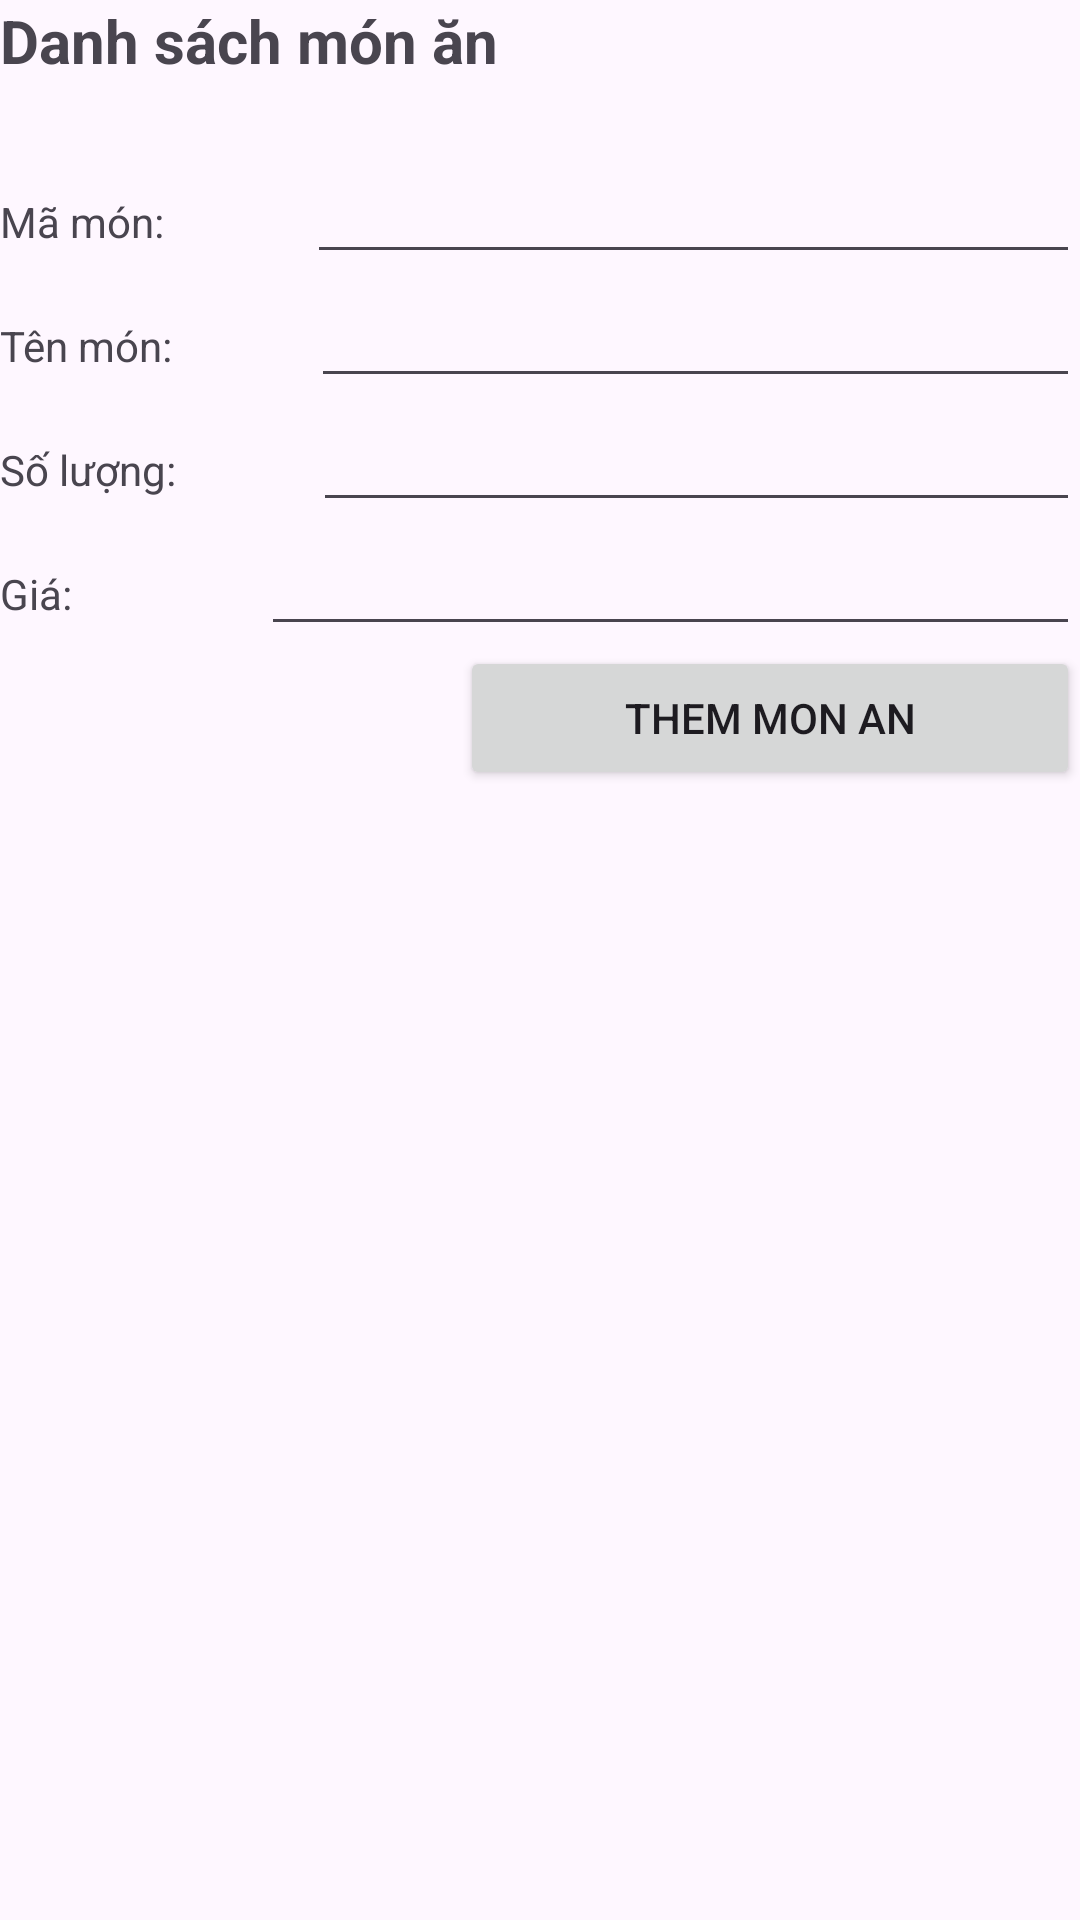

Layout XML and referenced resources for this Android screen:
<!-- AndroidManifest.xml: application theme Theme.AppQLQuanAn -->
<!-- res/layout/fragment_thucdon.xml -->
<?xml version="1.0" encoding="utf-8"?>
<FrameLayout xmlns:android="http://schemas.android.com/apk/res/android"
    xmlns:app="http://schemas.android.com/apk/res-auto"
    xmlns:tools="http://schemas.android.com/tools"
    android:layout_width="match_parent"
    android:layout_height="match_parent"
    tools:context=".ui.thucdon.thucdonFragment">

    
    <TextView
        android:layout_width="match_parent"
        android:layout_height="match_parent" />

    <LinearLayout
        android:layout_width="match_parent"
        android:layout_height="match_parent"
        android:orientation="vertical">

        <LinearLayout
            android:layout_width="match_parent"
            android:layout_height="50dp"
            android:orientation="horizontal" >

            <TextView
                android:id="@+id/textView2"
                android:layout_width="wrap_content"
                android:layout_height="wrap_content"
                android:layout_weight="1"
                android:text="Danh sách món ăn"
                android:textSize="20sp"
                android:textStyle="bold" />
        </LinearLayout>

        <LinearLayout
            android:layout_width="match_parent"
            android:layout_height="wrap_content"
            android:orientation="horizontal">

            <TextView
                android:id="@+id/textView5"
                android:layout_width="wrap_content"
                android:layout_height="wrap_content"
                android:layout_weight="1"
                android:text="Mã món:" />

            <EditText
                android:id="@+id/editTextText"
                android:layout_width="wrap_content"
                android:layout_height="wrap_content"
                android:layout_weight="1"
                android:ems="10"
                android:inputType="text" />
        </LinearLayout>

        <LinearLayout
            android:layout_width="match_parent"
            android:layout_height="wrap_content"
            android:orientation="horizontal">

            <TextView
                android:id="@+id/textView6"
                android:layout_width="wrap_content"
                android:layout_height="wrap_content"
                android:layout_weight="1"
                android:text="Tên món:" />

            <EditText
                android:id="@+id/editTextText2"
                android:layout_width="wrap_content"
                android:layout_height="wrap_content"
                android:layout_weight="1"
                android:ems="10"
                android:inputType="text" />
        </LinearLayout>

        <LinearLayout
            android:layout_width="match_parent"
            android:layout_height="wrap_content"
            android:orientation="horizontal">

            <TextView
                android:id="@+id/textView7"
                android:layout_width="wrap_content"
                android:layout_height="wrap_content"
                android:layout_weight="1"
                android:text="Số lượng:" />

            <EditText
                android:id="@+id/editTextText3"
                android:layout_width="wrap_content"
                android:layout_height="wrap_content"
                android:layout_weight="1"
                android:ems="10"
                android:inputType="text" />
        </LinearLayout>

        <LinearLayout
            android:layout_width="match_parent"
            android:layout_height="wrap_content"
            android:orientation="horizontal">

            <TextView
                android:id="@+id/textView8"
                android:layout_width="wrap_content"
                android:layout_height="wrap_content"
                android:layout_weight="1"
                android:text="Giá:" />

            <EditText
                android:id="@+id/editTextText4"
                android:layout_width="wrap_content"
                android:layout_height="wrap_content"
                android:layout_weight="1"
                android:ems="10"
                android:inputType="text" />
        </LinearLayout>

        <LinearLayout
            android:layout_width="match_parent"
            android:layout_height="138dp"
            android:orientation="horizontal">

            <ImageView
                android:id="@+id/imageView2"
                android:layout_width="68dp"
                android:layout_height="wrap_content"
                android:layout_weight="1"
                tools:src="@tools:sample/backgrounds/scenic" />

            <Button
                android:id="@+id/button"
                android:layout_width="wrap_content"
                android:layout_height="wrap_content"
                android:layout_weight="1"
                android:text="them mon an" />
        </LinearLayout>

        <ListView
            android:layout_width="match_parent"
            android:layout_height="match_parent" />

    </LinearLayout>

</FrameLayout>
<!-- resources referenced by this layout -->
<resources>
  <style name="Theme.AppQLQuanAn" parent="Base.Theme.AppQLQuanAn" />
  <style name="Base.Theme.AppQLQuanAn" parent="Theme.Material3.DayNight.NoActionBar">
          
          
      </style>
</resources>
